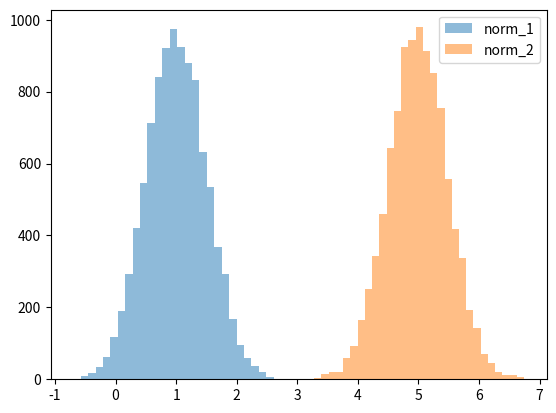

Write the Python code that produced this figure.
"""

"""
from scipy.stats import norm
from matplotlib import pyplot
import numpy as np


pyplot.hist(norm.rvs(loc=1, scale=0.5, size=10000), bins=30, alpha=0.5, label='norm_1')
pyplot.hist(norm.rvs(loc=5, scale=0.5, size=10000), bins=30, alpha=0.5, label='norm_2')
pyplot.legend()
pyplot.show()

"""
Clarification: A normal distribution is defined by mean (loc, distribution center) and standard distribution (scale, 
measure of distribution dispersion or width). rvs generates random samples of the desired normal distribution of  size. 
For example next code generates 4 random elements of a normal distribution (mean = 1, SD = 1).
"""

# norm.rvs(loc=1, scale=1, size=4)
# np.array([0.52154255,  1.40873701,  1.55959291, -0.01730568])


